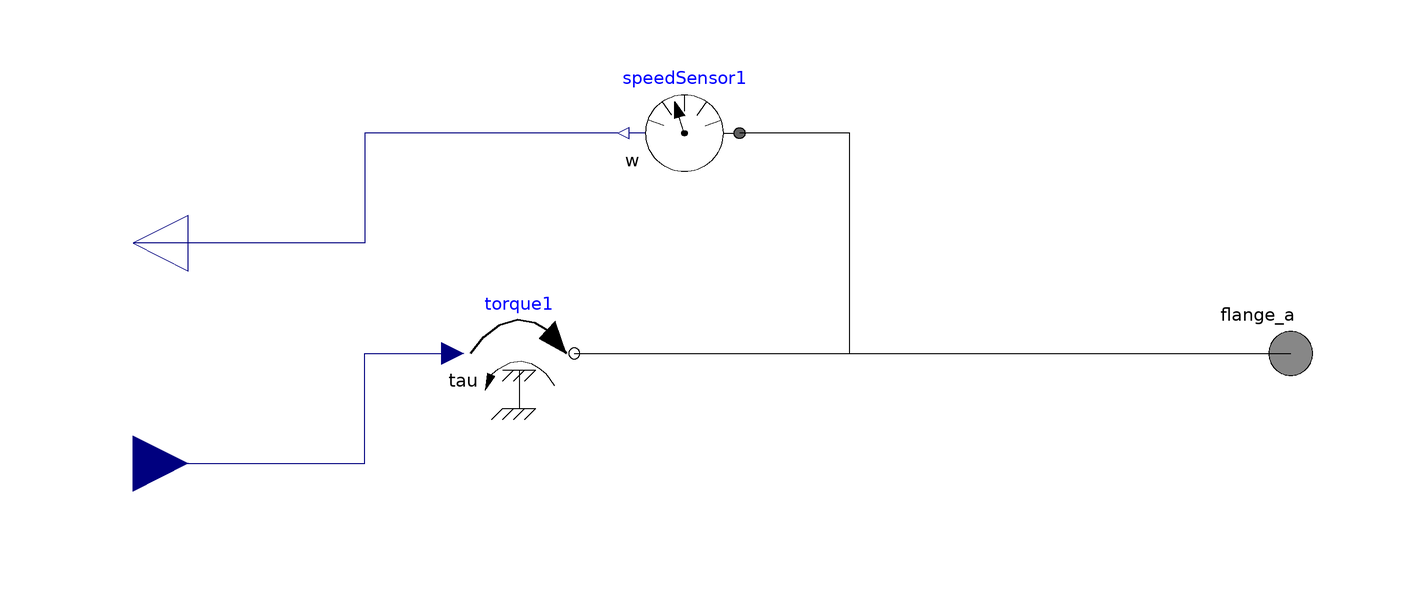

Above is the diagram view of the following Modelica model: its components placed by their Placement annotations and its connect equations drawn as lines.

model IF_Tinwout
      Modelica.Blocks.Interfaces.RealOutput wout annotation (
        Placement(visible = true, transformation(origin = {-110, 20}, extent = {{10, -10}, {-10, 10}}, rotation = 0), iconTransformation(origin = {-110, 20}, extent = {{10, -10}, {-10, 10}}, rotation = 0)));
      Modelica.Blocks.Interfaces.RealInput Tin annotation (
        Placement(visible = true, transformation(origin = {-110, -20}, extent = {{-10, -10}, {10, 10}}, rotation = 0), iconTransformation(origin = {-110, -20}, extent = {{-10, -10}, {10, 10}}, rotation = 0)));
      Modelica.Mechanics.Rotational.Interfaces.Flange_a flange_a annotation (
        Placement(visible = true, transformation(origin = {100, 0}, extent = {{-10, -10}, {10, 10}}, rotation = 0), iconTransformation(origin = {100, 0}, extent = {{-10, -10}, {10, 10}}, rotation = 0)));
      Modelica.Mechanics.Rotational.Sources.Torque torque1 annotation (
        Placement(visible = true, transformation(origin = {-40, 0}, extent = {{-10, -10}, {10, 10}}, rotation = 0)));
      Modelica.Mechanics.Rotational.Sensors.SpeedSensor speedSensor1 annotation (
        Placement(visible = true, transformation(origin = {-10, 40}, extent = {{10, -10}, {-10, 10}}, rotation = 0)));
    equation
      connect(torque1.flange, flange_a) annotation (
        Line(points = {{-30, 0}, {100, 0}}));
      connect(speedSensor1.w, wout) annotation (
        Line(points = {{-22, 40}, {-68, 40}, {-68, 20}, {-110, 20}, {-110, 20}}, color = {0, 0, 127}));
      connect(torque1.flange, speedSensor1.flange) annotation (
        Line(points = {{-30, 0}, {20, 0}, {20, 40}, {0, 40}, {0, 40}}));
      connect(Tin, torque1.tau) annotation (
        Line(points = {{-110, -20}, {-68, -20}, {-68, 0}, {-52, 0}, {-52, 0}}, color = {0, 0, 127}));
      annotation (
        Icon(coordinateSystem(initialScale = 0.1), graphics={  Text(origin = {0, -134}, lineColor = {0, 0, 255}, extent = {{-144, 24}, {144, -24}}, textString = "%name"), Rectangle(fillColor = {255, 255, 255}, fillPattern = FillPattern.Solid, extent = {{-100, 100}, {100, -100}}), Line(origin = {-2.66, 9.19}, points = {{-95.3431, -31.1915}, {-71.3431, -31.1915}, {-71.3431, -9.1916}}), Line(origin = {11, -1}, points = {{-85, 1}, {83, 1}}), Polygon(origin = {2, 0}, fillColor = {182, 182, 182}, fillPattern = FillPattern.HorizontalCylinder, points = {{-20, 20}, {-20, -20}, {20, 0}, {-20, 20}, {-20, 20}})}),
        uses(Modelica(version = "3.2.3")));
    end IF_Tinwout;